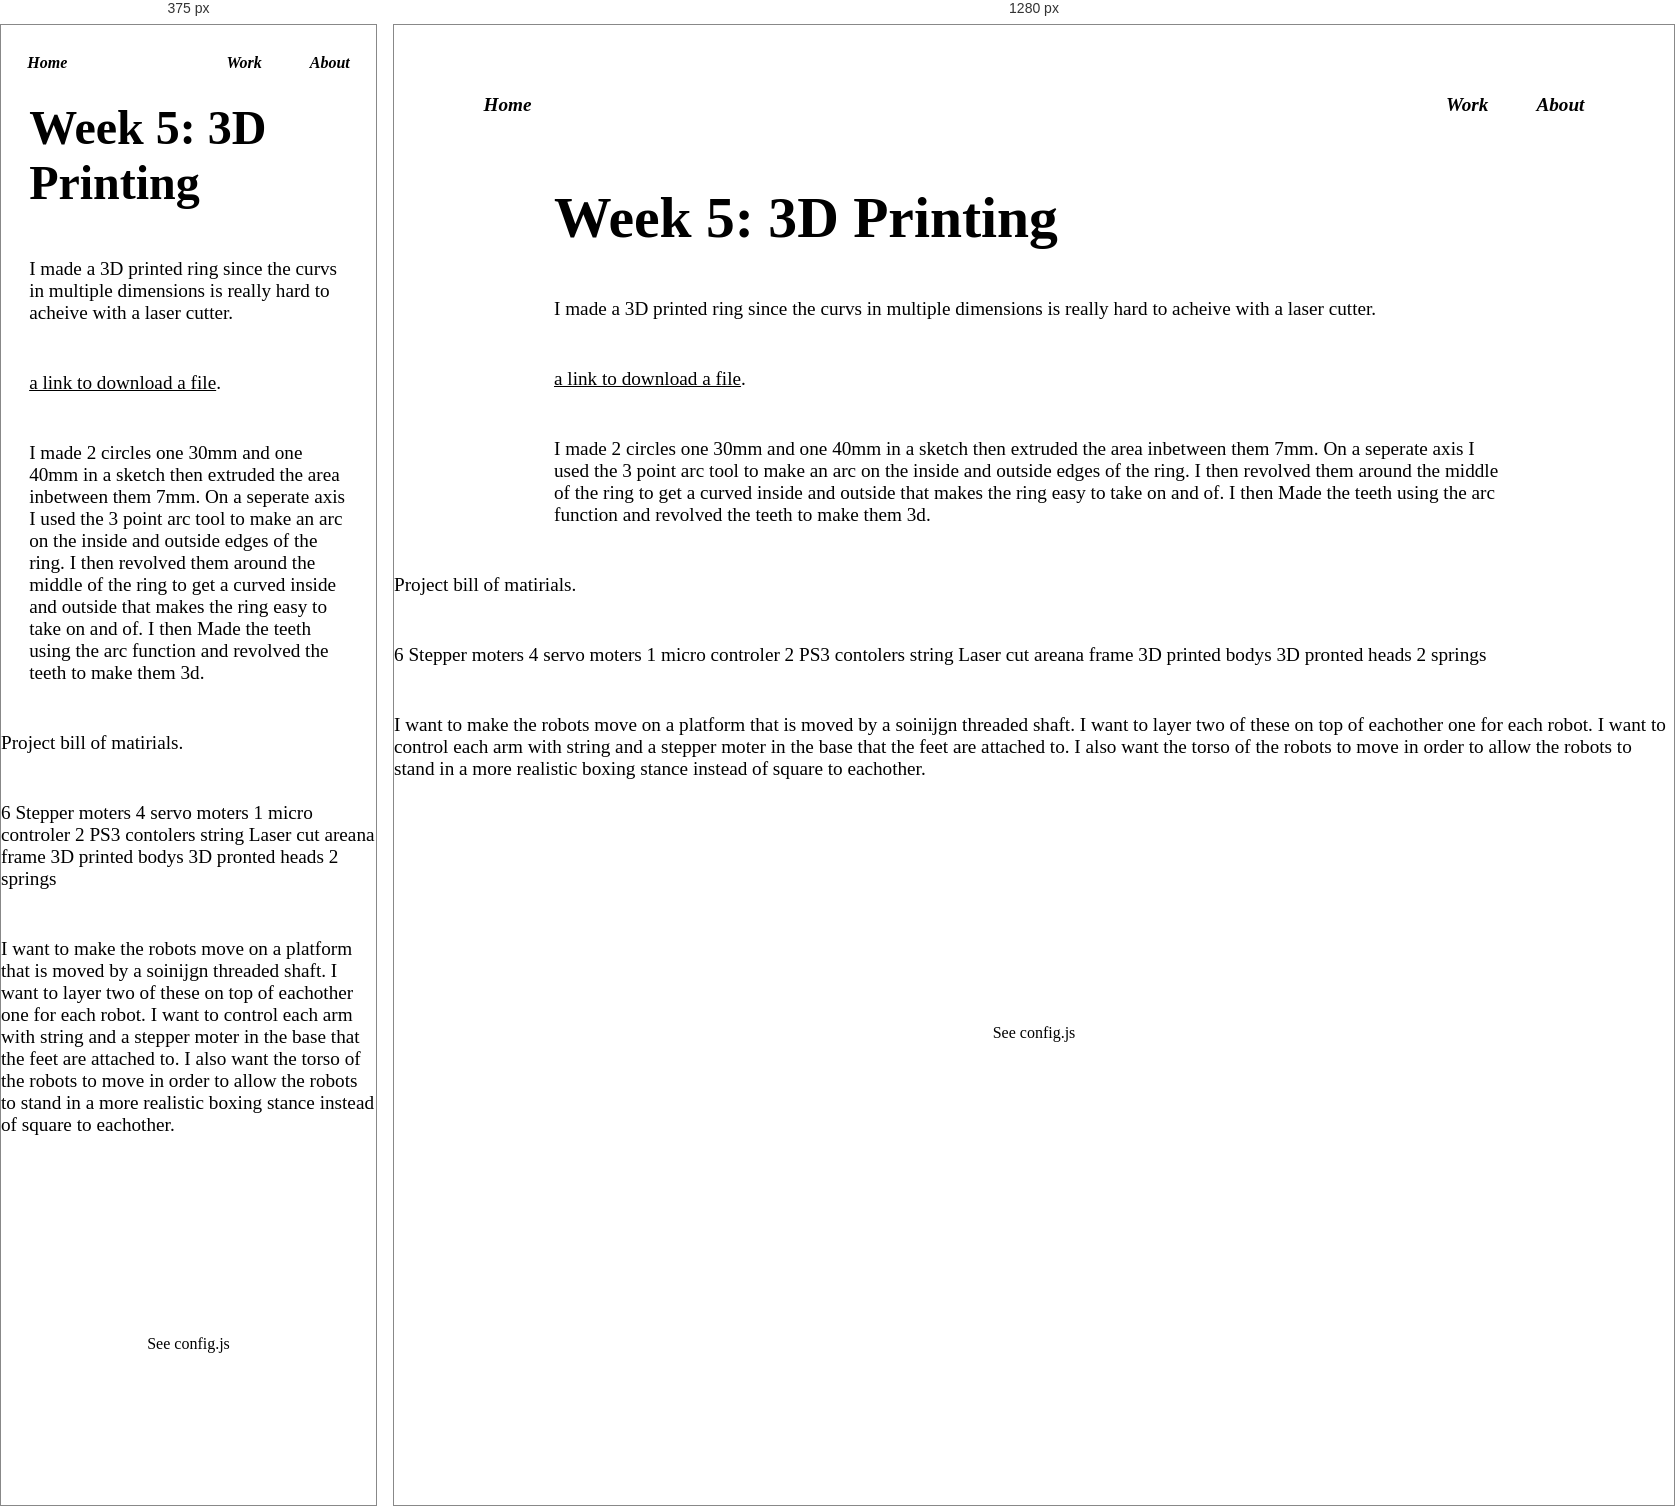
Rendered at 375 px and 1280 px, left to right.

<!-- file: index.html -->
<!DOCTYPE html>
<html lang="en">
  <head>
    <title>See config.js</title>
    <meta charset="UTF-8">
    <meta name="viewport" content="width=device-width, initial-scale=1.0">
    <meta http-equiv="X-UA-Compatible" content="ie=edge">
    <link rel="stylesheet" href="../style.css">
  </head>

  <nav>
    <a id="home" href="../index.html">Home</a>
    <a href="../index.html#final-project">Work</a>
    <a href="../about.html">About</a>
  </nav>

  <body>
    <section class="blog">
      <h1>Week 5: 3D Printing</h1>
     
      <p>
        I made a 3D printed ring since the curvs in multiple dimensions is really hard to acheive with a laser cutter.
      </p>
      
      <p> <a href="./Assets/ring.stl" download>a link to download a file</a>.</p>
      <p>
        I made 2 circles one 30mm and one 40mm in a sketch then extruded the area inbetween them 7mm. On a seperate axis I used the 3 point arc tool to make an arc on the inside and outside edges of the ring. I then revolved them around the middle of the ring to get a curved inside and outside that makes the ring easy to take on and of. I then Made the teeth using the arc function and revolved the teeth to make them 3d.
      </p>
    </section>

    <p>
      Project bill of matirials. 
    </p>
    <p>
      6 Stepper moters 
      4 servo moters
      1 micro controler 
      2 PS3 contolers 
      string 
      Laser cut areana frame 
      3D printed bodys 
      3D pronted heads 
      2 springs
    </p>

    <p>
      I want to make the robots move on a platform that is moved by a soinijgn threaded shaft. I want to layer two of these on top of eachother one for each robot. I want to control each arm with string and a stepper moter in the base that the feet are attached to. I also want the torso of the robots to move in order to allow the robots to stand in a more realistic boxing stance instead of square to eachother.
    </p>
  </body>

  <footer>See config.js</footer>

  <script src="../config.js"></script>
  <script src="../slideshow.js"></script>
</html>


/* @media block from style.css */
@media (max-width: 1000px) { 
  .about { grid-template-columns: 1fr; } 
  .about img { padding-right: 0%;}
}